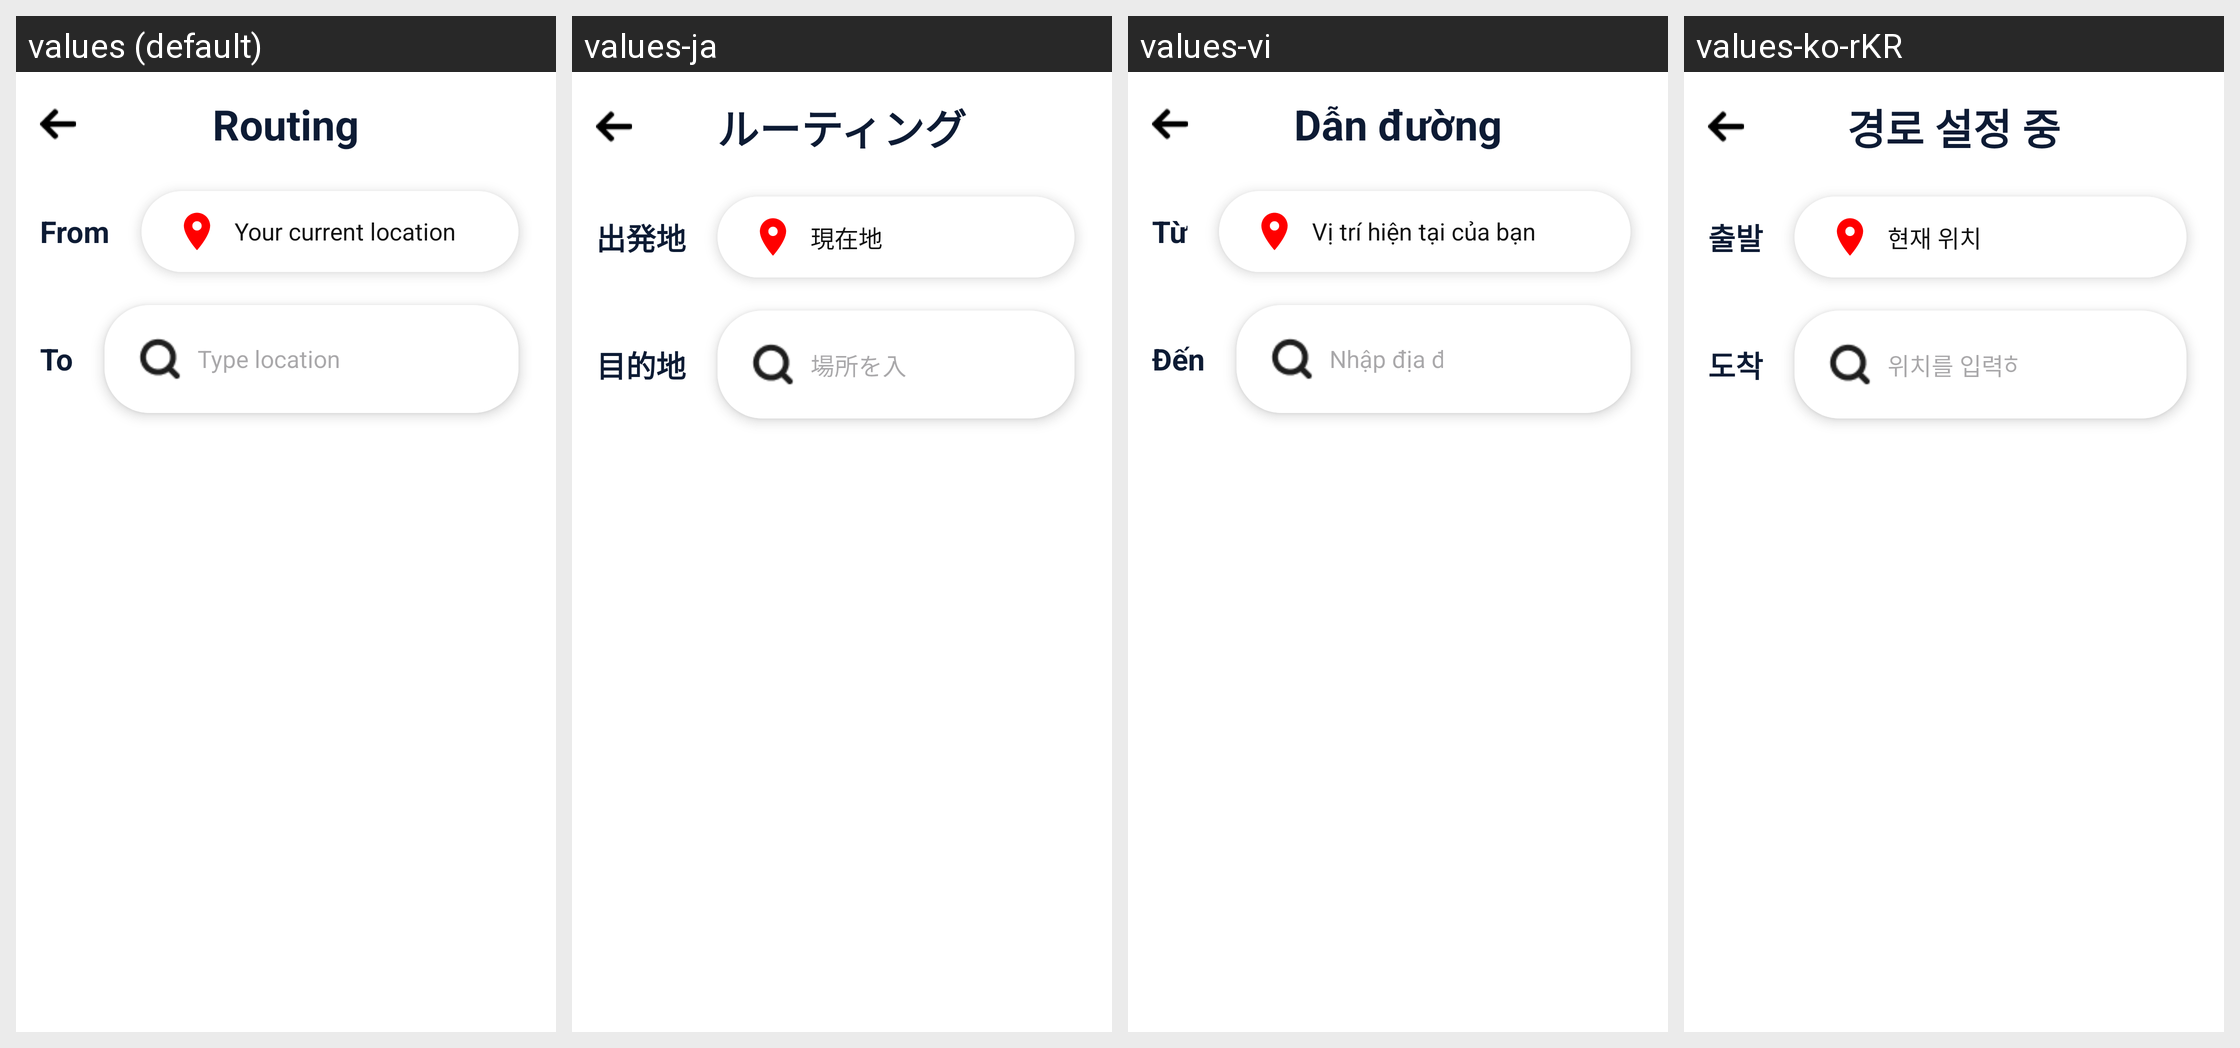

Strings drawn on this Android screen and how each of the app's shown locales translates them:
Android screen res/layout/fragment_location.xml rendered under 4 locales, left to right: values (default), values-ja, values-vi, values-ko-rKR. Device: Nexus 5 (rendered at 1080×1920; each locale shown at half size, 540×960, under a caption strip naming it); theme Theme.PotholePatrol.
Strings drawn on this screen, with the default value and each locale's value (text and hints the layout hard-codes, and strings that could not be matched under every locale, appear in the picture but are not listed):

routing
  values: Routing
  values-ja: ルーティング
  values-vi: Dẫn đường
  values-ko-rKR: 경로 설정 중

from
  values: From
  values-ja: 出発地
  values-vi: Từ
  values-ko-rKR: 출발

your_current_location
  values: Your current location
  values-ja: 現在地
  values-vi: Vị trí hiện tại của bạn
  values-ko-rKR: 현재 위치

to
  values: To
  values-ja: 目的地
  values-vi: Đến
  values-ko-rKR: 도착

type_location2
  values: Type location
  values-ja: 場所を入力
  values-vi: Nhập địa điểm
  values-ko-rKR: 위치를 입력하세요
